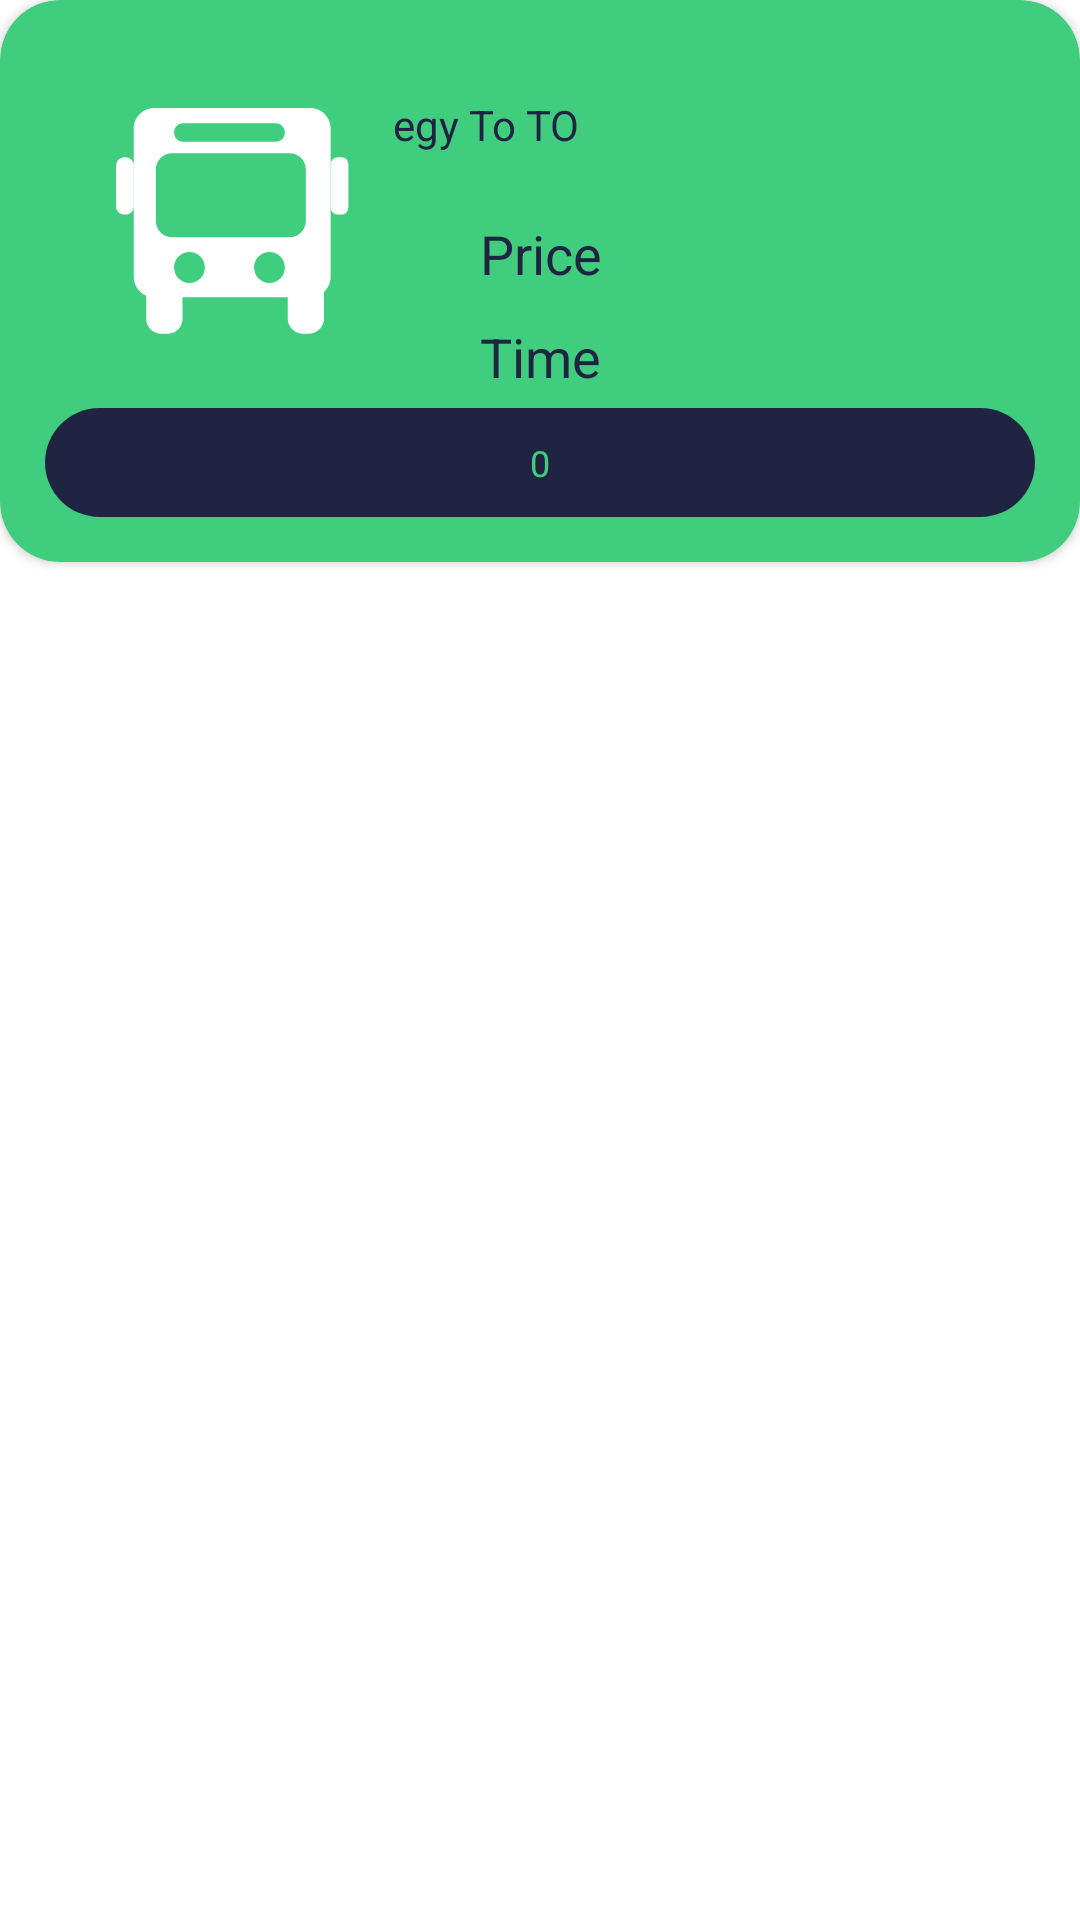

Android layout source for this screen:
<!-- AndroidManifest.xml: application theme Theme.TravelApp -->
<!-- res/layout/activity_travil_item.xml -->
<?xml version="1.0" encoding="utf-8"?>
<androidx.constraintlayout.widget.ConstraintLayout xmlns:android="http://schemas.android.com/apk/res/android"
    xmlns:app="http://schemas.android.com/apk/res-auto"
    xmlns:tools="http://schemas.android.com/tools"
    android:layout_width="match_parent"
    android:layout_height="wrap_content"
    android:layout_marginBottom="15sp"


    >

    <androidx.cardview.widget.CardView
        android:layout_width="match_parent"
        android:layout_height="wrap_content"
        android:foregroundGravity="center"
        app:cardBackgroundColor="@color/highlite"
        app:cardCornerRadius="20dp"
        app:layout_constraintEnd_toEndOf="parent"
        app:layout_constraintStart_toStartOf="parent"
        app:layout_constraintTop_toTopOf="parent">

        <LinearLayout
            android:id="@+id/linearLayout12"
            android:layout_width="match_parent"
            android:layout_height="wrap_content"
            android:orientation="vertical"
            android:padding="10dp">

            <LinearLayout
                android:id="@+id/linearLayout6"
                android:layout_width="wrap_content"
                android:layout_height="match_parent"
                android:layout_marginStart="16dp"
                android:layout_marginTop="12dp"
                android:orientation="horizontal">

                <ImageView
                    android:id="@+id/travel_img_id"
                    android:layout_width="100dp"

                    android:layout_height="100dp"
                    app:srcCompat="@drawable/ic_bus_50"
                    tools:ignore="VectorDrawableCompat" />

                <TextView
                    android:id="@+id/fromtextid"
                    android:layout_width="wrap_content"
                    android:layout_height="wrap_content"
                    android:layout_marginLeft="5dp"
                    android:layout_marginTop="10dp"
                    android:text="egy"
                    android:textColor="@color/background"
                    android:textSize="14sp" />

                <TextView
                    android:id="@+id/textView24"
                    android:layout_width="wrap_content"
                    android:layout_height="wrap_content"
                    android:layout_marginTop="10dp"
                    android:layout_weight="1"
                    android:text=" To "
                    android:textColor="@color/background" />

                <TextView
                    android:id="@+id/totextid"
                    android:layout_width="wrap_content"
                    android:layout_height="wrap_content"
                    android:layout_marginLeft="0dp"

                    android:layout_marginTop="10dp"
                    android:text="TO"
                    android:textColor="@color/background"
                    android:textSize="14sp" />


            </LinearLayout>

            <LinearLayout
                android:id="@+id/linearLayout5"
                android:layout_width="wrap_content"
                android:layout_height="wrap_content"
                android:layout_marginLeft="150dp"
                android:layout_marginTop="-60dp"
                android:orientation="vertical">

                <TextView
                    android:id="@+id/pricetextid"
                    android:layout_width="wrap_content"
                    android:layout_height="wrap_content"
                    android:layout_marginTop="10dp"
                    android:text="Price"
                    android:textColor="@color/background"
                    android:textSize="18sp" />

                <TextView
                    android:id="@+id/timetextid"
                    android:layout_width="wrap_content"
                    android:layout_height="wrap_content"
                    android:layout_marginTop="10dp"
                    android:text="Time"
                    android:textColor="@color/background"
                    android:textSize="18sp" />

            </LinearLayout>

            <TextView
                android:id="@+id/card_qunt"
                android:layout_width="match_parent"
                android:layout_height="wrap_content"
                android:layout_margin="5dp"
                android:background="@drawable/sh_text_background"
                android:gravity="center"
                android:padding="10dp"
                android:text="0"
                android:textColor="@color/highlite"
                android:textSize="12sp" />

        </LinearLayout>

    </androidx.cardview.widget.CardView>


</androidx.constraintlayout.widget.ConstraintLayout>
<!-- resources referenced by this layout -->
<resources>
  <color name="background">#202443</color>
  <color name="highlite">#40cd7d</color>
  <!-- drawable ic_bus_50 (drawable) -->
  <vector xmlns:android="http://schemas.android.com/apk/res/android"
      android:width="600dp"
      android:height="600dp"
      android:viewportWidth="600"
      android:viewportHeight="600">
    <path
        android:pathData="M95.2,297.2h-2.6c-9,0 -16.4,-7.3 -16.4,-16.4v-82c0,-9 7.3,-16.4 16.4,-16.4h2.6c9,0 16.4,7.3 16.4,16.4v82C111.5,289.8 104.2,297.2 95.2,297.2z"
        android:fillColor="#FFFFFF"/>
    <path
        android:pathData="M527.1,297.2h-8c-7.5,0 -13.6,-6.1 -13.6,-13.6v-87.5c0,-7.5 6.1,-13.6 13.6,-13.6h8c7.5,0 13.6,6.1 13.6,13.6v87.5C540.7,291 534.6,297.2 527.1,297.2z"
        android:fillColor="#FFFFFF"/>
    <path
        android:pathData="M461,535.5h-10.9c-17,0 -30.8,-13.8 -30.8,-30.8v-49.4c0,-15.4 12.5,-27.9 27.9,-27.9h17.1c15.4,0 27.9,12.5 27.9,27.9v49.1C492.1,521.6 478.2,535.5 461,535.5z"
        android:fillColor="#FFFFFF"/>
    <path
        android:pathData="M179.2,535.5h-12.9c-16.6,0 -30,-13.4 -30,-30v-51.3c0,-14.8 12,-26.9 26.9,-26.9h19.1c14.8,0 26.9,12 26.9,26.9v51.3C209.2,522.1 195.8,535.5 179.2,535.5z"
        android:fillColor="#FFFFFF"/>
    <path
        android:pathData="M464.3,84.2H152.6c-22.7,0 -41.1,18.4 -41.1,41.1v296.2c0,22.7 18.4,41.1 41.1,41.1h311.6c22.7,0 41.1,-18.4 41.1,-41.1V125.3C505.4,102.6 487,84.2 464.3,84.2zM210.6,114.3h184.7c10.2,0 18.5,8.3 18.5,18.5s-8.3,18.5 -18.5,18.5H210.6c-10.2,0 -18.5,-8.3 -18.5,-18.5S200.4,114.3 210.6,114.3zM222.9,433.9c-17.1,0 -30.9,-13.8 -30.9,-30.9c0,-17.1 13.8,-30.9 30.9,-30.9s30.9,13.8 30.9,30.9C253.8,420.1 240,433.9 222.9,433.9zM382.9,433.9c-17.1,0 -30.9,-13.8 -30.9,-30.9c0,-17.1 13.8,-30.9 30.9,-30.9s30.9,13.8 30.9,30.9C413.8,420.1 400,433.9 382.9,433.9zM455.7,309.8c0,18 -14.6,32.5 -32.5,32.5h-235c-18,0 -32.5,-14.6 -32.5,-32.5V207.2c0,-18 14.6,-32.5 32.5,-32.5h235c18,0 32.5,14.6 32.5,32.5V309.8z"
        android:fillColor="#FFFFFF"/>
  </vector>
  <!-- drawable sh_text_background (drawable) -->
  <?xml version="1.0" encoding="utf-8"?>
  <shape xmlns:android="http://schemas.android.com/apk/res/android"
      android:shape="rectangle">
      <solid android:color="@color/background"/>
  
      <corners android:radius="150dp"/>
  
  </shape>
  <style name="Theme.TravelApp" parent="Theme.MaterialComponents.DayNight.DarkActionBar">
          
          <item name="colorPrimary">@color/purple_500</item>
          <item name="colorPrimaryVariant">@color/purple_700</item>
          <item name="colorOnPrimary">@color/white</item>
          
          <item name="colorSecondary">@color/teal_200</item>
          <item name="colorSecondaryVariant">@color/teal_700</item>
          <item name="colorOnSecondary">@color/purple_700</item>
          
          <item name="android:statusBarColor" tools:targetApi="l">?attr/colorPrimaryVariant</item>
          
      </style>
  <color name="purple_500">#242846</color>
  <color name="purple_700">#242846</color>
  <color name="white">#FFFFFFFF</color>
  <color name="teal_200">#FF03DAC5</color>
  <color name="teal_700">#FF018786</color>
</resources>
